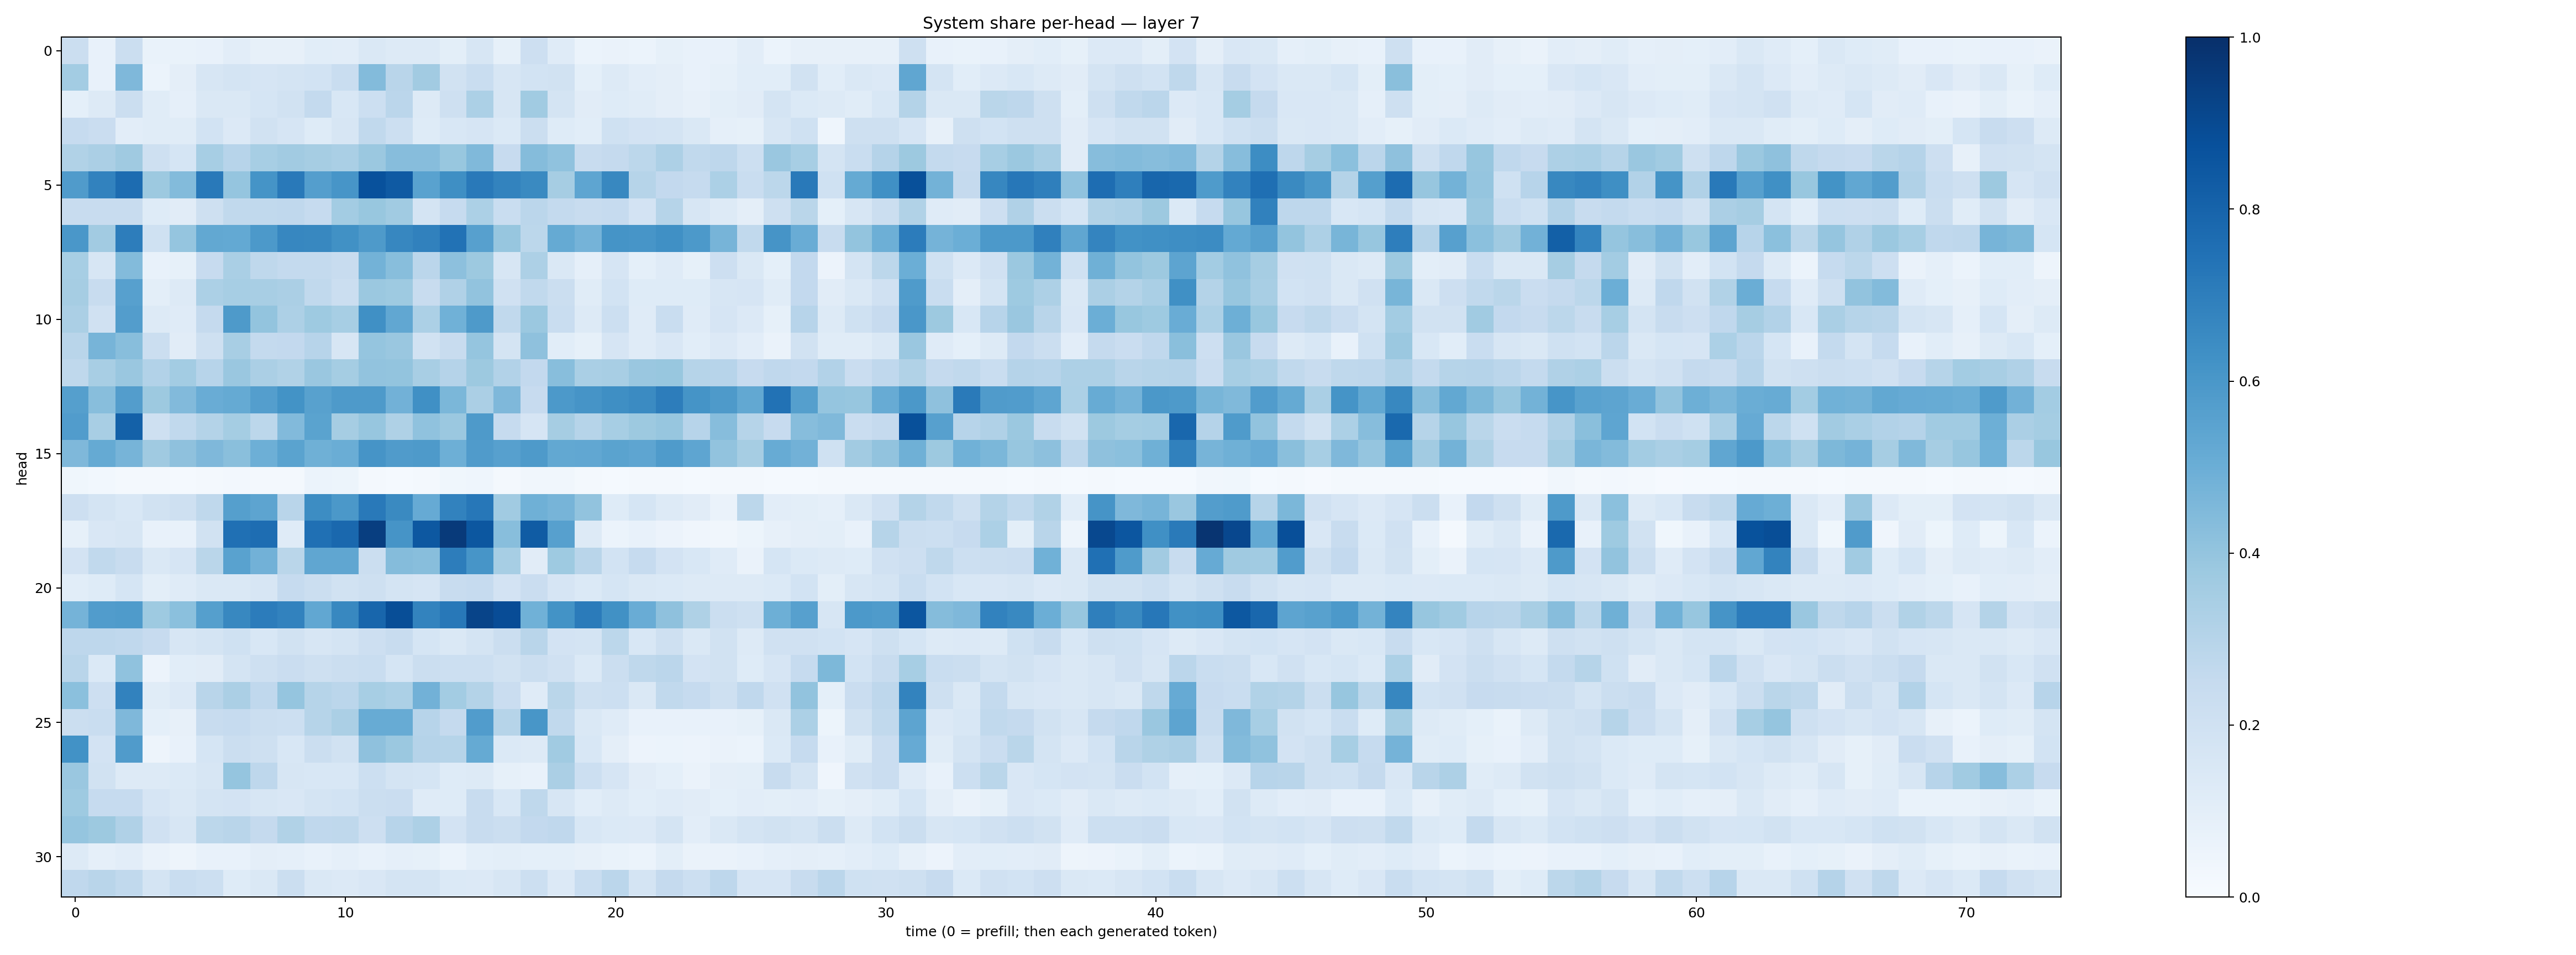

The data file committed next to this chart (first rows):
0.22533333, 0.07296339, 0.22350019, 0.06795026, 0.067961685, 0.073003165, 0.10448672, 0.078864485, 0.08143981, 0.106623046, 0.10212761, 0.14676444, 0.12617518, 0.12900369, 0.09846478, 0.15637246, 0.08223966, 0.2137223, 0.11851174, 0.060303673, 0.06337707, 0.061719418, 0.08384538, 0.07467284
0.3568, 0.07122, 0.4494, 0.06234, 0.0954, 0.1585, 0.1738, 0.1676, 0.1769, 0.1859, 0.234, 0.441, 0.2923, 0.3609, 0.1885, 0.231, 0.1605, 0.1854, 0.1893, 0.09328, 0.1264, 0.1039, 0.09647, 0.07553
0.09027, 0.1307, 0.2195, 0.1144, 0.08667, 0.1432, 0.1408, 0.1711, 0.1906, 0.2552, 0.1537, 0.2177, 0.2818, 0.1288, 0.2057, 0.3282, 0.1601, 0.3659, 0.1746, 0.1096, 0.1241, 0.1154, 0.09544, 0.08062
0.249, 0.2269, 0.1052, 0.1167, 0.1146, 0.1858, 0.1357, 0.1879, 0.1672, 0.1238, 0.1586, 0.2633, 0.2151, 0.1223, 0.1548, 0.168, 0.137, 0.2224, 0.1236, 0.1055, 0.2002, 0.1808, 0.1794, 0.1426
0.3143, 0.3343, 0.3673, 0.2097, 0.1699, 0.3456, 0.2937, 0.3449, 0.3606, 0.3482, 0.3368, 0.381, 0.4328, 0.4319, 0.3887, 0.449, 0.245, 0.4372, 0.4066, 0.2359, 0.2525, 0.2788, 0.3252, 0.264
0.5799, 0.6822, 0.7694, 0.3751, 0.4394, 0.7174, 0.3972, 0.6164, 0.7181, 0.5695, 0.6057, 0.8749, 0.8395, 0.5543, 0.6332, 0.715, 0.6773, 0.6526, 0.3478, 0.5377, 0.6634, 0.2997, 0.2591, 0.247
0.2397, 0.2351, 0.237, 0.1246, 0.1099, 0.2054, 0.2649, 0.2631, 0.2659, 0.247, 0.357, 0.3872, 0.3642, 0.179, 0.2483, 0.3291, 0.2305, 0.2816, 0.2575, 0.2392, 0.2486, 0.181, 0.3008, 0.1607
0.6007, 0.3629, 0.6994, 0.2014, 0.3975, 0.5269, 0.5212, 0.5927, 0.6671, 0.6635, 0.6258, 0.5878, 0.6651, 0.6855, 0.7428, 0.5615, 0.3909, 0.2807, 0.5167, 0.4729, 0.6163, 0.6071, 0.6307, 0.5935
0.3451, 0.1617, 0.4404, 0.07571, 0.08528, 0.2438, 0.3373, 0.2706, 0.2547, 0.2567, 0.2378, 0.4783, 0.4269, 0.2851, 0.4146, 0.3788, 0.1633, 0.3246, 0.147, 0.0874, 0.1672, 0.08993, 0.1204, 0.08399
0.3483, 0.24, 0.5622, 0.1006, 0.1275, 0.3281, 0.3467, 0.3415, 0.335, 0.2631, 0.2213, 0.3823, 0.3713, 0.2383, 0.3186, 0.4028, 0.1959, 0.2623, 0.2197, 0.1169, 0.1864, 0.1245, 0.1222, 0.1237
0.3331, 0.1984, 0.5714, 0.1277, 0.1204, 0.251, 0.5897, 0.4005, 0.328, 0.3719, 0.3454, 0.6294, 0.5312, 0.3295, 0.487, 0.5878, 0.2652, 0.3805, 0.2332, 0.1311, 0.2178, 0.1207, 0.2312, 0.1195
0.2892, 0.4705, 0.4294, 0.2203, 0.1123, 0.2101, 0.3429, 0.2549, 0.2586, 0.2934, 0.1593, 0.3977, 0.386, 0.1926, 0.2353, 0.3972, 0.1776, 0.4113, 0.1087, 0.08215, 0.1651, 0.1192, 0.15, 0.109
0.2711, 0.3421, 0.3853, 0.3094, 0.3562, 0.2965, 0.3828, 0.3342, 0.315, 0.383, 0.3525, 0.404, 0.4002, 0.3416, 0.3043, 0.3771, 0.3099, 0.26, 0.4279, 0.3374, 0.3419, 0.3833, 0.3891, 0.2997
0.5628, 0.4294, 0.5738, 0.3789, 0.4451, 0.5048, 0.5193, 0.5699, 0.6193, 0.5585, 0.5897, 0.5876, 0.4812, 0.6316, 0.4588, 0.3329, 0.4531, 0.2427, 0.5923, 0.6118, 0.636, 0.6502, 0.6997, 0.6151
0.5772, 0.341, 0.8125, 0.2089, 0.2651, 0.3073, 0.3545, 0.2789, 0.4448, 0.5496, 0.3486, 0.3913, 0.324, 0.4097, 0.3827, 0.5874, 0.2461, 0.1669, 0.3496, 0.3004, 0.344, 0.3777, 0.3937, 0.2935
0.4521, 0.5179, 0.4691, 0.3688, 0.4139, 0.4522, 0.4233, 0.4927, 0.5487, 0.4893, 0.5016, 0.6102, 0.5793, 0.5898, 0.4945, 0.5815, 0.5592, 0.5885, 0.5241, 0.5308, 0.5507, 0.5384, 0.5856, 0.5364
0.03588, 0.02954, 0.0233, 0.02124, 0.01537, 0.01975, 0.02528, 0.02155, 0.01576, 0.06028, 0.05467, 0.01893, 0.01305, 0.02322, 0.03537, 0.04522, 0.02203, 0.03174, 0.03431, 0.01593, 0.01432, 0.02094, 0.01902, 0.01332
0.2138, 0.1756, 0.1548, 0.1891, 0.2058, 0.2732, 0.5633, 0.5424, 0.2892, 0.6427, 0.5975, 0.7153, 0.653, 0.5136, 0.6801, 0.7251, 0.3644, 0.4905, 0.4718, 0.4055, 0.123, 0.1703, 0.1312, 0.1108
0.08348, 0.1514, 0.157, 0.07429, 0.07199, 0.195, 0.753, 0.7627, 0.12, 0.7529, 0.784, 0.9433, 0.6129, 0.8462, 0.9579, 0.8479, 0.4292, 0.8295, 0.5603, 0.1313, 0.05986, 0.0755, 0.05729, 0.04297
0.1828, 0.2617, 0.2365, 0.1427, 0.1667, 0.2885, 0.551, 0.4832, 0.2882, 0.5323, 0.5325, 0.2189, 0.4359, 0.4275, 0.7009, 0.6059, 0.3455, 0.111, 0.3732, 0.2899, 0.186, 0.247, 0.1825, 0.1541
0.1077, 0.1231, 0.1718, 0.09877, 0.1197, 0.142, 0.1436, 0.1563, 0.2468, 0.2244, 0.1921, 0.2058, 0.1778, 0.1651, 0.2366, 0.2463, 0.1831, 0.2272, 0.1668, 0.1384, 0.1697, 0.1471, 0.1394, 0.127
0.4764, 0.5755, 0.5859, 0.372, 0.4205, 0.5654, 0.6624, 0.706, 0.6805, 0.5287, 0.6614, 0.7906, 0.8842, 0.676, 0.7201, 0.9192, 0.8902, 0.4879, 0.6189, 0.7106, 0.6268, 0.5039, 0.4139, 0.3229
0.2737, 0.2746, 0.2693, 0.2438, 0.1598, 0.1721, 0.2004, 0.1562, 0.1947, 0.1581, 0.173, 0.2131, 0.2368, 0.1697, 0.1464, 0.173, 0.2198, 0.2922, 0.1831, 0.1737, 0.2812, 0.1527, 0.2075, 0.1415
0.2929, 0.1384, 0.4088, 0.05469, 0.1073, 0.1095, 0.1778, 0.2048, 0.2281, 0.2078, 0.2194, 0.2319, 0.1686, 0.2215, 0.2153, 0.2186, 0.1878, 0.2251, 0.1991, 0.1392, 0.2217, 0.2728, 0.2827, 0.1817
0.4196, 0.2138, 0.6807, 0.1136, 0.1343, 0.2917, 0.3351, 0.2689, 0.3952, 0.2969, 0.2833, 0.3445, 0.3309, 0.484, 0.357, 0.3085, 0.2284, 0.1196, 0.2853, 0.2039, 0.2149, 0.1482, 0.2621, 0.248
0.2217, 0.2334, 0.4526, 0.09344, 0.08015, 0.2403, 0.2464, 0.2192, 0.2149, 0.2993, 0.3323, 0.5115, 0.5088, 0.2945, 0.2525, 0.5748, 0.2985, 0.603, 0.2647, 0.1431, 0.12, 0.07765, 0.07757, 0.07108
0.6218, 0.1823, 0.5788, 0.04889, 0.07725, 0.1698, 0.2191, 0.2057, 0.1531, 0.2248, 0.1936, 0.4122, 0.3811, 0.3019, 0.3001, 0.5177, 0.1384, 0.131, 0.3667, 0.153, 0.09628, 0.05638, 0.05914, 0.05634
0.3834, 0.1938, 0.1304, 0.1274, 0.137, 0.1626, 0.3978, 0.2754, 0.1599, 0.154, 0.1529, 0.2175, 0.1788, 0.17, 0.1249, 0.1276, 0.0826, 0.07325, 0.334, 0.2152, 0.1649, 0.1105, 0.09351, 0.06463
0.3748, 0.2473, 0.2476, 0.165, 0.1408, 0.1719, 0.1799, 0.1605, 0.1511, 0.1764, 0.187, 0.2254, 0.2283, 0.1199, 0.1223, 0.2377, 0.1557, 0.2704, 0.1584, 0.1076, 0.1299, 0.1059, 0.1203, 0.1097
0.3945, 0.377, 0.3187, 0.1985, 0.1628, 0.2776, 0.2915, 0.2514, 0.3152, 0.267, 0.2699, 0.2139, 0.2933, 0.3268, 0.182, 0.2367, 0.2206, 0.2612, 0.2659, 0.1549, 0.1397, 0.1339, 0.1745, 0.1037
0.1323, 0.08865, 0.1047, 0.06436, 0.04983, 0.076, 0.07449, 0.09496, 0.08852, 0.07298, 0.08736, 0.0761, 0.08951, 0.08435, 0.05881, 0.09051, 0.1012, 0.09356, 0.09136, 0.07922, 0.07003, 0.05975, 0.09865, 0.06554
0.2672, 0.2918, 0.2647, 0.1734, 0.2315, 0.2165, 0.1236, 0.1467, 0.224, 0.1481, 0.134, 0.1502, 0.1767, 0.1786, 0.137, 0.136, 0.1602, 0.2175, 0.1332, 0.2314, 0.2846, 0.178, 0.2533, 0.216
